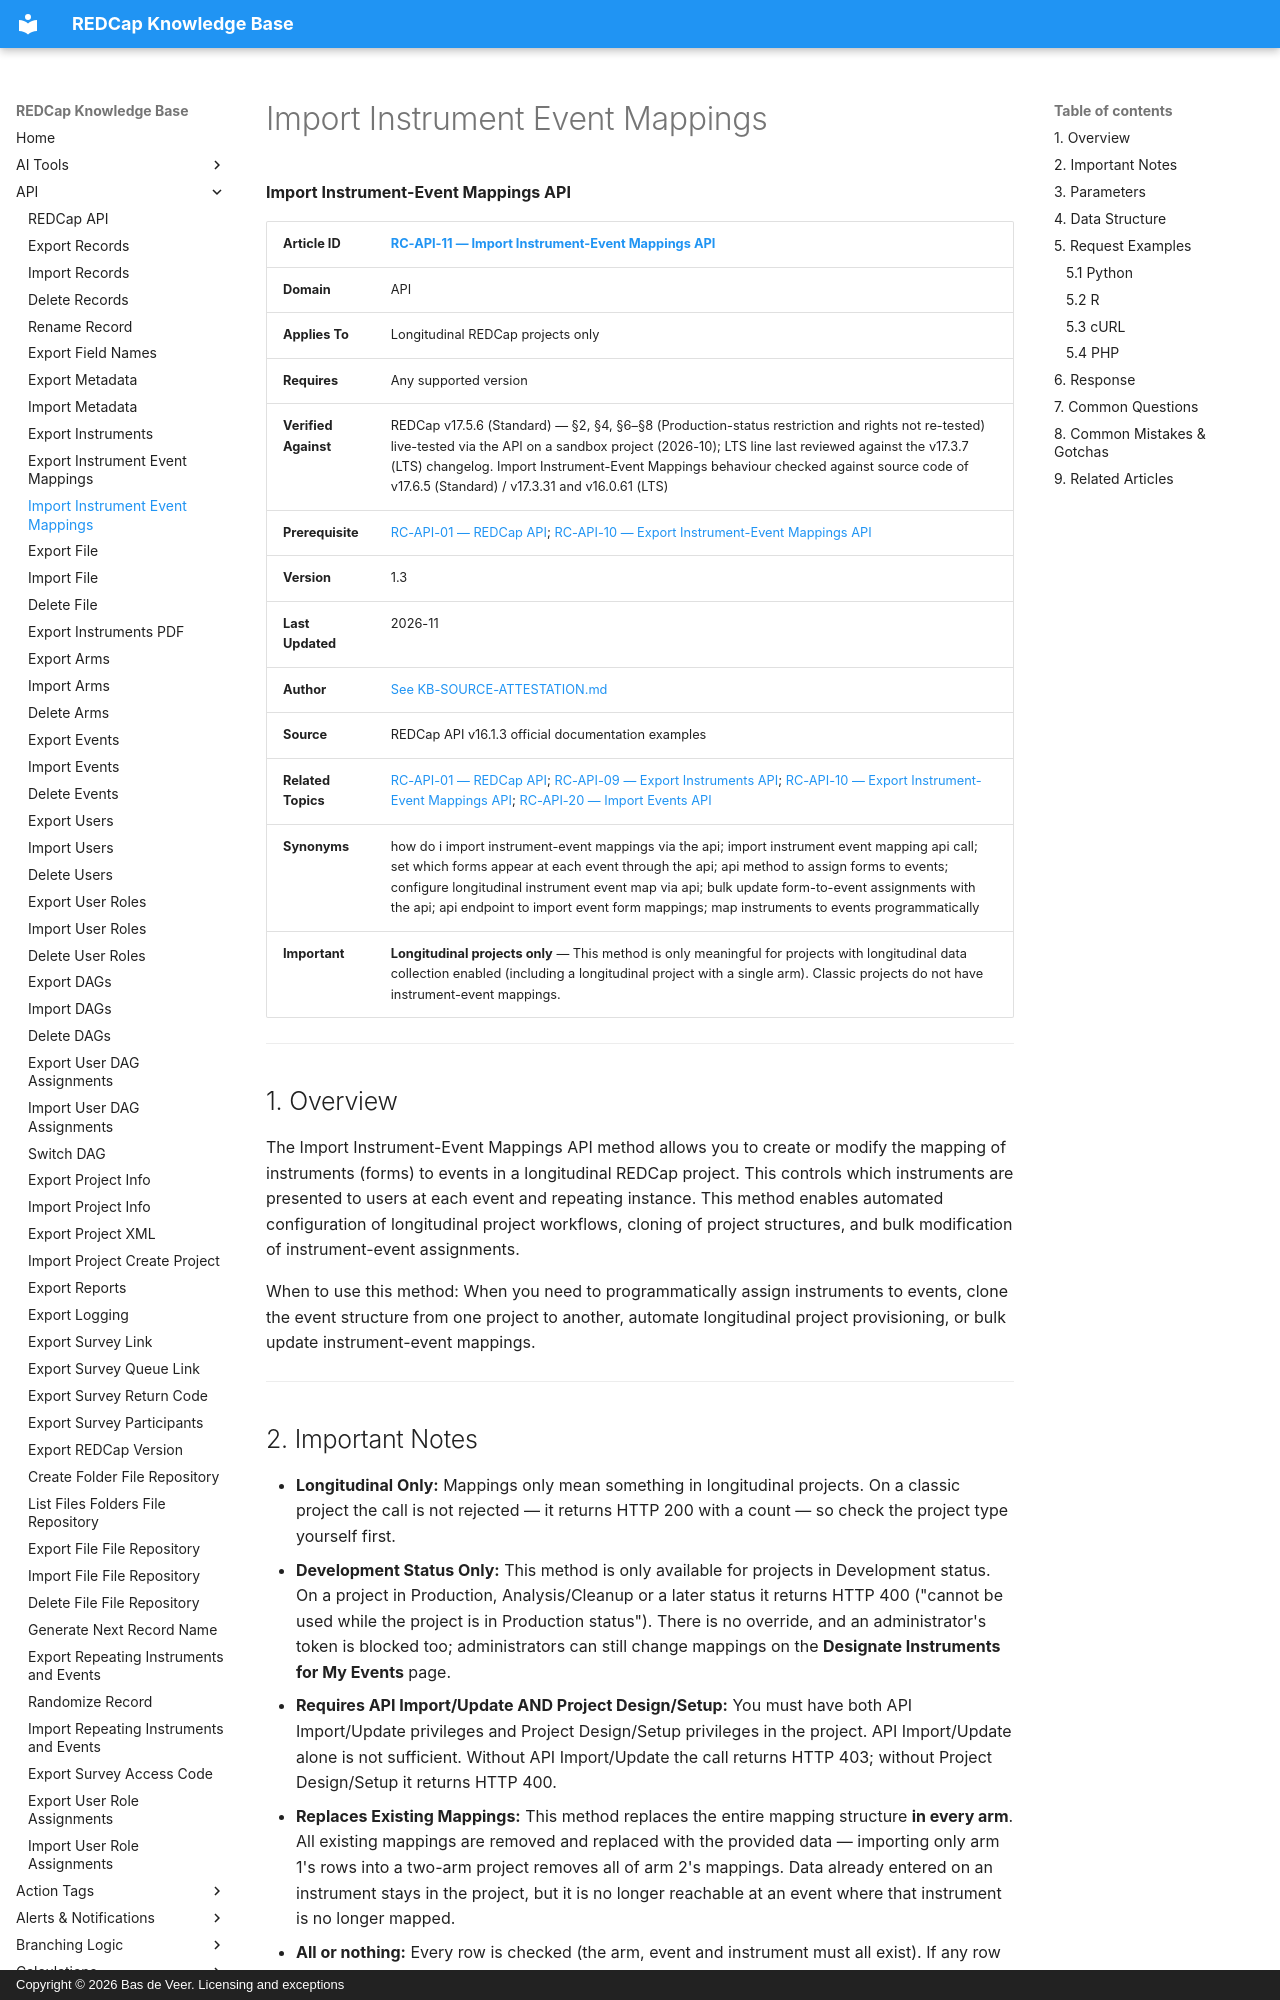

repository: bdeveer/REDCap_KB_RAG · page: RC-API-11_Import-Instrument-Event-Mappings/index.html · generator: mkdocs · copyright: Copyright © 2026 Bas de Veer. Licensing and exceptions



**Import Instrument-Event Mappings API**

| **Article ID** | [RC-API-11 — Import Instrument-Event Mappings API](RC-API-11_Import-Instrument-Event-Mappings.md) |
|---|---|
| **Domain** | API |
| **Applies To** | Longitudinal REDCap projects only |
| **Requires** | Any supported version |
| **Verified Against** | REDCap v17.5.6 (Standard) — §2, §4, §6–§8 (Production-status restriction and rights not re-tested) live-tested via the API on a sandbox project (2026-10); LTS line last reviewed against the v17.3.7 (LTS) changelog. Import Instrument-Event Mappings behaviour checked against source code of v17.6.5 (Standard) / v17.3.31 and v16.0.61 (LTS) |
| **Prerequisite** | [RC-API-01 — REDCap API](RC-API-01_REDCap-API.md); [RC-API-10 — Export Instrument-Event Mappings API](RC-API-10_Export-Instrument-Event-Mappings.md)|
| **Version** | 1.3 |
| **Last Updated** | 2026-11 |
| **Author** | [See KB-SOURCE-ATTESTATION.md](KB-SOURCE-ATTESTATION.md) |
| **Source** | REDCap API v16.1.3 official documentation examples |
| **Related Topics** | [RC-API-01 — REDCap API](RC-API-01_REDCap-API.md); [RC-API-09 — Export Instruments API](RC-API-09_Export-Instruments.md); [RC-API-10 — Export Instrument-Event Mappings API](RC-API-10_Export-Instrument-Event-Mappings.md); [RC-API-20 — Import Events API](RC-API-20_Import-Events.md)|
| **Synonyms** | how do i import instrument-event mappings via the api; import instrument event mapping api call; set which forms appear at each event through the api; api method to assign forms to events; configure longitudinal instrument event map via api; bulk update form-to-event assignments with the api; api endpoint to import event form mappings; map instruments to events programmatically |
| **Important** | **Longitudinal projects only** — This method is only meaningful for projects with longitudinal data collection enabled (including a longitudinal project with a single arm). Classic projects do not have instrument-event mappings. |

---

## 1. Overview

The Import Instrument-Event Mappings API method allows you to create or modify the mapping of instruments (forms) to events in a longitudinal REDCap project. This controls which instruments are presented to users at each event and repeating instance. This method enables automated configuration of longitudinal project workflows, cloning of project structures, and bulk modification of instrument-event assignments.

When to use this method: When you need to programmatically assign instruments to events, clone the event structure from one project to another, automate longitudinal project provisioning, or bulk update instrument-event mappings.

---
